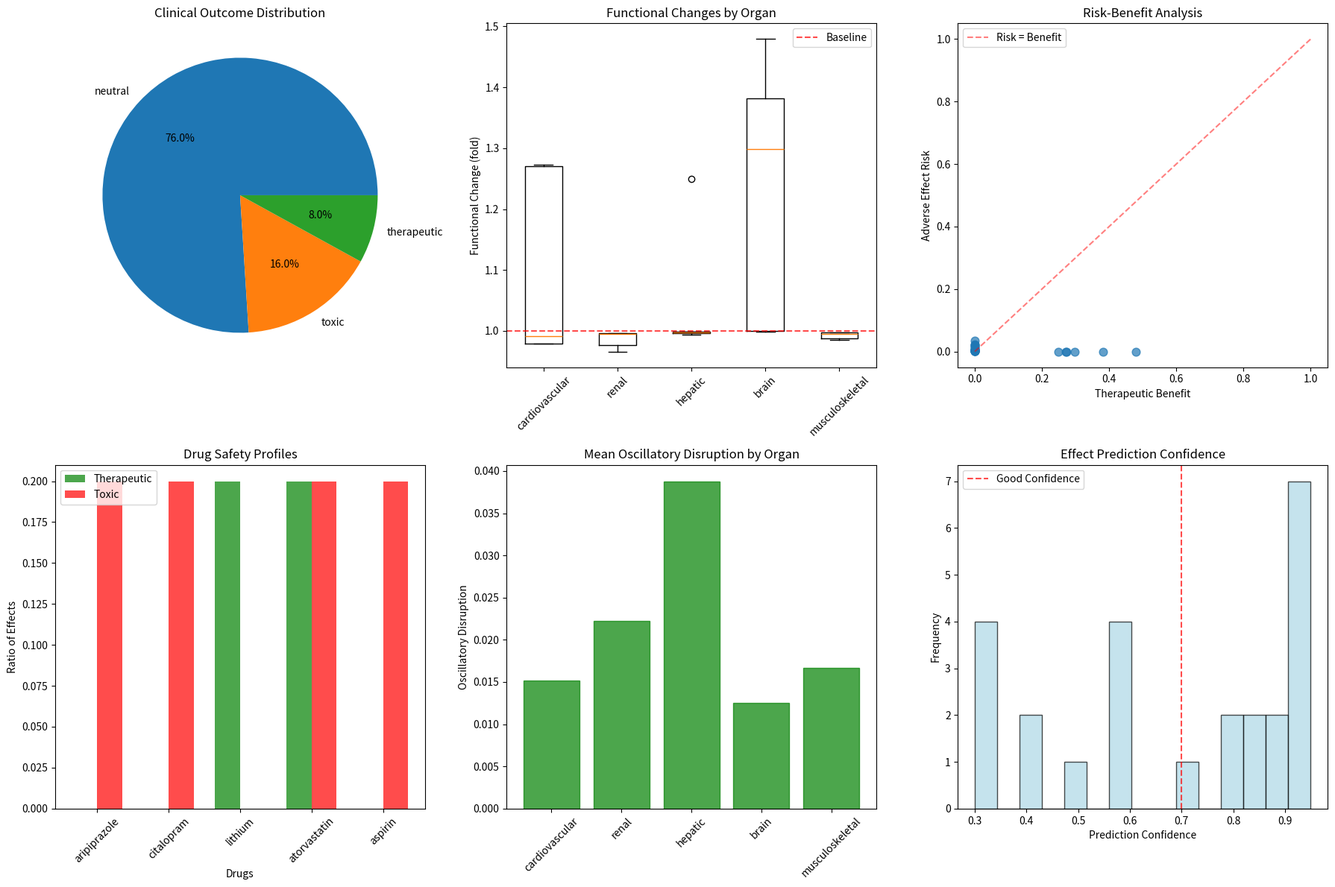

This figure's Python source:
"""
Organ Drug Effects Module
=========================

Models organ-level therapeutic and adverse effects resulting from tissue
drug distribution. Integrates tissue-level drug concentrations to predict
organ function changes and clinical outcomes.

Based on organ-specific oscillatory signatures and functional endpoints.
"""

import numpy as np
import pandas as pd
import matplotlib.pyplot as plt
import seaborn as sns
from typing import Dict, List, Tuple, Any, Optional
from dataclasses import dataclass, field
from pathlib import Path
import json
import logging

# Configure logging
logging.basicConfig(level=logging.INFO)
logger = logging.getLogger(__name__)

@dataclass
class OrganSystem:
    """Represents an organ system for drug effect modeling."""
    organ_id: str
    organ_name: str
    component_tissues: List[str]  # Tissues that make up this organ
    baseline_function: float  # Normal functional capacity (0-1 scale)
    functional_reserve: float  # Reserve capacity before dysfunction
    drug_sensitivity: float  # Sensitivity to drug effects (0-1 scale)
    oscillatory_coherence: float  # Coherence of oscillatory patterns
    biomarker_ranges: Dict[str, Tuple[float, float]]  # Normal biomarker ranges
    critical_thresholds: Dict[str, float]  # Thresholds for dysfunction

@dataclass
class DrugOrganProfile:
    """Drug's organ-specific effect profile."""
    drug_name: str
    therapeutic_targets: List[str]  # Target organs for therapeutic effect
    off_target_organs: List[str]  # Organs with potential adverse effects
    dose_response_curves: Dict[str, Dict[str, float]]  # organ -> {ec50, hill, emax}
    therapeutic_window: Tuple[float, float]  # (min_effective, max_safe) concentrations
    mechanism_type: str  # 'agonist', 'antagonist', 'allosteric', 'enzyme_inhibitor'

@dataclass
class OrganEffect:
    """Result of drug effect on organ function."""
    drug_name: str
    organ_id: str
    tissue_concentrations: Dict[str, float]  # tissue_id -> concentration
    functional_change: float  # Fold change in organ function
    biomarker_changes: Dict[str, float]  # biomarker -> fold change
    therapeutic_benefit: float  # 0-1 scale of therapeutic benefit
    adverse_effect_risk: float  # 0-1 scale of adverse effect risk
    oscillatory_disruption: float  # Disruption of organ oscillatory patterns
    clinical_outcome: str  # 'therapeutic', 'toxic', 'subtherapeutic', 'neutral'
    effect_time_course: List[Tuple[float, float]]  # (time, effect) pairs
    confidence: float = 0.0

class OrganDrugEffects:
    """
    Models drug effects at the organ level by integrating tissue drug
    concentrations and predicting functional outcomes.
    
    Combines tissue distribution data with organ-specific response models
    to predict therapeutic and adverse effects.
    """
    
    def __init__(self):
        """Initialize organ drug effects simulator."""
        self.organ_systems = self._load_organ_systems()
        
    def _load_organ_systems(self) -> Dict[str, OrganSystem]:
        """Load organ system definitions for effect modeling."""
        
        systems = {
            'brain': OrganSystem(
                organ_id='brain',
                organ_name='Central Nervous System',
                component_tissues=['brain'],
                baseline_function=1.0,
                functional_reserve=0.3,  # Limited CNS reserve
                drug_sensitivity=0.8,    # High sensitivity to drugs
                oscillatory_coherence=0.9,  # High coherence needed
                biomarker_ranges={
                    'neurotransmitter_activity': (0.8, 1.2),
                    'cognitive_function': (0.9, 1.1),
                    'motor_control': (0.85, 1.15)
                },
                critical_thresholds={
                    'seizure_threshold': 0.3,      # Below this = seizure risk
                    'cognitive_impairment': 0.7,   # Below this = impairment
                    'motor_dysfunction': 0.6       # Below this = motor issues
                }
            ),
            
            'cardiovascular': OrganSystem(
                organ_id='cardiovascular',
                organ_name='Cardiovascular System',
                component_tissues=['heart'],
                baseline_function=1.0,
                functional_reserve=0.5,  # Moderate cardiac reserve
                drug_sensitivity=0.6,    # Moderate sensitivity
                oscillatory_coherence=0.95,  # Critical rhythm coherence
                biomarker_ranges={
                    'cardiac_output': (4.0, 8.0),      # L/min
                    'ejection_fraction': (0.55, 0.70), # Fraction
                    'heart_rate': (60, 100)            # BPM
                },
                critical_thresholds={
                    'heart_failure': 0.4,     # EF < 40%
                    'arrhythmia': 0.2,        # Rhythm disruption
                    'cardiac_arrest': 0.1     # Critical dysfunction
                }
            ),
            
            'hepatic': OrganSystem(
                organ_id='hepatic',
                organ_name='Hepatic System',
                component_tissues=['liver'],
                baseline_function=1.0,
                functional_reserve=0.8,  # High hepatic reserve
                drug_sensitivity=0.4,    # Lower sensitivity (robust organ)
                oscillatory_coherence=0.7,  # Moderate coherence needs
                biomarker_ranges={
                    'alt_ast': (10, 40),      # U/L
                    'bilirubin': (0.2, 1.2), # mg/dL
                    'albumin': (3.5, 5.0)    # g/dL
                },
                critical_thresholds={
                    'hepatotoxicity': 0.6,   # Function < 60%
                    'liver_failure': 0.3,    # Function < 30%
                    'fulminant_failure': 0.1 # Critical failure
                }
            ),
            
            'renal': OrganSystem(
                organ_id='renal',
                organ_name='Renal System',
                component_tissues=['kidney'],
                baseline_function=1.0,
                functional_reserve=0.6,  # Good renal reserve
                drug_sensitivity=0.5,    # Moderate sensitivity
                oscillatory_coherence=0.8,  # High coherence for filtration
                biomarker_ranges={
                    'creatinine': (0.6, 1.2),     # mg/dL
                    'gfr': (90, 120),             # mL/min/1.73m²
                    'urea': (7, 20)               # mg/dL
                },
                critical_thresholds={
                    'kidney_injury': 0.7,    # GFR < 70%
                    'renal_failure': 0.3,    # GFR < 30%
                    'dialysis_needed': 0.15   # Critical dysfunction
                }
            ),
            
            'musculoskeletal': OrganSystem(
                organ_id='musculoskeletal',
                organ_name='Musculoskeletal System',
                component_tissues=['muscle'],
                baseline_function=1.0,
                functional_reserve=0.4,  # Moderate muscle reserve
                drug_sensitivity=0.3,    # Low sensitivity
                oscillatory_coherence=0.6,  # Lower coherence needs
                biomarker_ranges={
                    'muscle_strength': (0.8, 1.2),
                    'endurance': (0.7, 1.3),
                    'creatine_kinase': (30, 200)  # U/L
                },
                critical_thresholds={
                    'myopathy': 0.6,         # Strength < 60%
                    'rhabdomyolysis': 0.3,   # Severe muscle damage
                    'paralysis': 0.1         # Critical dysfunction
                }
            )
        }
        
        logger.info(f"Loaded {len(systems)} organ systems")
        return systems
    
    def create_drug_organ_profiles(self) -> Dict[str, DrugOrganProfile]:
        """Create organ-level effect profiles for drugs."""
        
        profiles = {
            'lithium': DrugOrganProfile(
                drug_name='lithium',
                therapeutic_targets=['brain'],
                off_target_organs=['renal', 'cardiovascular'],
                dose_response_curves={
                    'brain': {'ec50': 0.6, 'hill': 1.5, 'emax': 0.8},      # Therapeutic
                    'renal': {'ec50': 1.2, 'hill': 2.0, 'emax': -0.3},     # Nephrotoxic
                    'cardiovascular': {'ec50': 2.0, 'hill': 1.0, 'emax': -0.2}  # Cardiac effects
                },
                therapeutic_window=(0.4, 1.2),  # μM - narrow window
                mechanism_type='enzyme_inhibitor'  # GSK3β, INPP1
            ),
            
            'aripiprazole': DrugOrganProfile(
                drug_name='aripiprazole',
                therapeutic_targets=['brain'],
                off_target_organs=['cardiovascular', 'musculoskeletal'],
                dose_response_curves={
                    'brain': {'ec50': 0.15, 'hill': 1.2, 'emax': 0.7},         # Antipsychotic
                    'cardiovascular': {'ec50': 0.8, 'hill': 1.8, 'emax': -0.1}, # QT prolongation
                    'musculoskeletal': {'ec50': 1.5, 'hill': 2.5, 'emax': -0.2}  # Extrapyramidal
                },
                therapeutic_window=(0.05, 0.5),  # μM
                mechanism_type='allosteric'  # Partial D2 agonist
            ),
            
            'citalopram': DrugOrganProfile(
                drug_name='citalopram',
                therapeutic_targets=['brain'],
                off_target_organs=['cardiovascular'],
                dose_response_curves={
                    'brain': {'ec50': 0.08, 'hill': 1.0, 'emax': 0.6},     # Antidepressant
                    'cardiovascular': {'ec50': 0.3, 'hill': 2.0, 'emax': -0.15}  # QT effects
                },
                therapeutic_window=(0.02, 0.25),  # μM
                mechanism_type='antagonist'  # SERT inhibitor
            ),
            
            'atorvastatin': DrugOrganProfile(
                drug_name='atorvastatin',
                therapeutic_targets=['hepatic', 'cardiovascular'],
                off_target_organs=['musculoskeletal'],
                dose_response_curves={
                    'hepatic': {'ec50': 0.05, 'hill': 1.5, 'emax': 0.8},        # Cholesterol synthesis
                    'cardiovascular': {'ec50': 0.1, 'hill': 1.0, 'emax': 0.6},   # Cardioprotective
                    'musculoskeletal': {'ec50': 2.0, 'hill': 3.0, 'emax': -0.4}   # Myopathy
                },
                therapeutic_window=(0.01, 0.5),  # μM
                mechanism_type='enzyme_inhibitor'  # HMG-CoA reductase
            ),
            
            'aspirin': DrugOrganProfile(
                drug_name='aspirin',
                therapeutic_targets=['cardiovascular'],
                off_target_organs=['renal', 'hepatic'],
                dose_response_curves={
                    'cardiovascular': {'ec50': 0.02, 'hill': 1.0, 'emax': 0.5}, # Antiplatelet
                    'renal': {'ec50': 0.5, 'hill': 2.0, 'emax': -0.2},          # Nephrotoxic
                    'hepatic': {'ec50': 1.0, 'hill': 1.5, 'emax': -0.1}         # Hepatotoxic
                },
                therapeutic_window=(0.005, 0.2),  # μM
                mechanism_type='enzyme_inhibitor'  # COX inhibitor
            )
        }
        
        return profiles
    
    def calculate_organ_drug_concentration(self, organ: OrganSystem,
                                         tissue_concentrations: Dict[str, float]) -> float:
        """Calculate effective organ drug concentration from tissue concentrations."""
        
        # Weight tissue concentrations by their contribution to organ function
        total_concentration = 0.0
        total_weight = 0.0
        
        for tissue_id in organ.component_tissues:
            if tissue_id in tissue_concentrations:
                # Simple weighting - could be made more sophisticated
                tissue_weight = 1.0  # Equal weighting for now
                total_concentration += tissue_concentrations[tissue_id] * tissue_weight
                total_weight += tissue_weight
        
        if total_weight > 0:
            organ_concentration = total_concentration / total_weight
        else:
            organ_concentration = 0.0
        
        return organ_concentration
    
    def calculate_dose_response(self, concentration: float, 
                              dose_response_curve: Dict[str, float]) -> float:
        """Calculate drug response using Hill equation."""
        
        ec50 = dose_response_curve['ec50']
        hill = dose_response_curve['hill']
        emax = dose_response_curve['emax']
        
        # Hill equation: Effect = Emax * C^n / (EC50^n + C^n)
        if concentration <= 0:
            return 0.0
        
        numerator = emax * (concentration ** hill)
        denominator = (ec50 ** hill) + (concentration ** hill)
        
        effect = numerator / denominator
        
        return effect
    
    def calculate_functional_change(self, organ: OrganSystem,
                                  drug_effect: float,
                                  oscillatory_disruption: float) -> float:
        """Calculate change in organ function from drug effect."""
        
        # Base functional change from drug effect
        base_change = drug_effect
        
        # Oscillatory disruption reduces function
        oscillatory_penalty = oscillatory_disruption * organ.oscillatory_coherence
        
        # Apply drug sensitivity
        adjusted_change = base_change * organ.drug_sensitivity
        
        # Total functional change
        total_change = adjusted_change - oscillatory_penalty
        
        # Apply functional reserve (organs can compensate to some extent)
        if total_change < 0:  # Negative effects
            compensated_change = total_change * (1.0 - organ.functional_reserve)
        else:  # Positive effects
            compensated_change = total_change
        
        # New function level
        new_function = organ.baseline_function + compensated_change
        
        # Calculate fold change
        fold_change = new_function / organ.baseline_function
        
        return fold_change
    
    def calculate_biomarker_changes(self, organ: OrganSystem,
                                  functional_change: float) -> Dict[str, float]:
        """Calculate changes in organ-specific biomarkers."""
        
        biomarker_changes = {}
        
        for biomarker, (low_normal, high_normal) in organ.biomarker_ranges.items():
            # Biomarker changes correlate with functional changes
            if functional_change < 1.0:  # Decreased function
                # Dysfunction typically increases biomarkers (e.g., enzymes, creatinine)
                if 'activity' in biomarker or 'function' in biomarker:
                    # Activity markers decrease with dysfunction
                    biomarker_change = functional_change
                else:
                    # Damage markers increase with dysfunction
                    biomarker_change = 2.0 - functional_change
            else:  # Improved function
                if 'activity' in biomarker or 'function' in biomarker:
                    # Activity markers improve with function
                    biomarker_change = functional_change
                else:
                    # Damage markers decrease with improved function
                    biomarker_change = 2.0 - functional_change
            
            biomarker_changes[biomarker] = biomarker_change
        
        return biomarker_changes
    
    def calculate_oscillatory_disruption(self, organ: OrganSystem,
                                       drug_concentration: float,
                                       drug_profile: DrugOrganProfile) -> float:
        """Calculate disruption of organ oscillatory patterns."""
        
        # Base disruption from drug concentration
        base_disruption = min(0.5, drug_concentration / 10.0)  # Cap at 50% disruption
        
        # Mechanism-dependent disruption
        mechanism_factors = {
            'agonist': 0.3,          # Moderate disruption
            'antagonist': 0.5,       # Higher disruption
            'allosteric': 0.2,       # Lower disruption
            'enzyme_inhibitor': 0.4   # Moderate-high disruption
        }
        
        mechanism_factor = mechanism_factors.get(drug_profile.mechanism_type, 0.4)
        
        # Off-target effects increase disruption
        if organ.organ_id in drug_profile.off_target_organs:
            off_target_factor = 1.5
        else:
            off_target_factor = 1.0
        
        total_disruption = base_disruption * mechanism_factor * off_target_factor
        
        return min(0.8, total_disruption)  # Cap at 80% disruption
    
    def determine_clinical_outcome(self, organ: OrganSystem,
                                 functional_change: float,
                                 drug_concentration: float,
                                 drug_profile: DrugOrganProfile) -> str:
        """Determine clinical outcome category."""
        
        # Check if in therapeutic window
        min_therapeutic, max_safe = drug_profile.therapeutic_window
        
        if organ.organ_id in drug_profile.therapeutic_targets:
            # Target organ
            if min_therapeutic <= drug_concentration <= max_safe:
                if functional_change >= 1.1:  # Improved function
                    return 'therapeutic'
                else:
                    return 'subtherapeutic'
            elif drug_concentration > max_safe:
                return 'toxic'
            else:
                return 'subtherapeutic'
        else:
            # Off-target organ
            if functional_change < 0.8:  # Significant dysfunction
                return 'toxic'
            elif functional_change < 0.9:  # Mild dysfunction
                return 'adverse'
            else:
                return 'neutral'
    
    def simulate_organ_drug_effect(self, drug_profile: DrugOrganProfile,
                                 organ_id: str,
                                 tissue_concentrations: Dict[str, float],
                                 simulation_time: float = 48.0) -> OrganEffect:
        """Simulate drug effect on specific organ."""
        
        if organ_id not in self.organ_systems:
            raise ValueError(f"Unknown organ: {organ_id}")
        
        organ = self.organ_systems[organ_id]
        
        # Calculate organ drug concentration
        organ_concentration = self.calculate_organ_drug_concentration(
            organ, tissue_concentrations
        )
        
        # Calculate dose-response if organ has response curve
        if organ_id in drug_profile.dose_response_curves:
            drug_effect = self.calculate_dose_response(
                organ_concentration,
                drug_profile.dose_response_curves[organ_id]
            )
        else:
            drug_effect = 0.0  # No direct effect
        
        # Calculate oscillatory disruption
        oscillatory_disruption = self.calculate_oscillatory_disruption(
            organ, organ_concentration, drug_profile
        )
        
        # Calculate functional change
        functional_change = self.calculate_functional_change(
            organ, drug_effect, oscillatory_disruption
        )
        
        # Calculate biomarker changes
        biomarker_changes = self.calculate_biomarker_changes(organ, functional_change)
        
        # Calculate therapeutic benefit and adverse risk
        if organ_id in drug_profile.therapeutic_targets:
            therapeutic_benefit = max(0.0, functional_change - 1.0)  # Benefit if > baseline
            adverse_effect_risk = max(0.0, 1.0 - functional_change) * 0.5  # Risk from dysfunction
        else:
            therapeutic_benefit = 0.0
            adverse_effect_risk = max(0.0, 1.0 - functional_change)  # Risk from dysfunction
        
        # Determine clinical outcome
        clinical_outcome = self.determine_clinical_outcome(
            organ, functional_change, organ_concentration, drug_profile
        )
        
        # Calculate time course (simplified)
        time_points = np.linspace(0, simulation_time, 100)
        effect_time_course = []
        
        for t in time_points:
            # Simple exponential approach to steady state
            time_effect = functional_change * (1 - np.exp(-t / 12.0))  # 12h time constant
            effect_time_course.append((t, time_effect))
        
        # Calculate confidence
        confidence = self._calculate_organ_effect_confidence(
            drug_profile, organ, organ_concentration
        )
        
        return OrganEffect(
            drug_name=drug_profile.drug_name,
            organ_id=organ_id,
            tissue_concentrations=tissue_concentrations,
            functional_change=functional_change,
            biomarker_changes=biomarker_changes,
            therapeutic_benefit=therapeutic_benefit,
            adverse_effect_risk=adverse_effect_risk,
            oscillatory_disruption=oscillatory_disruption,
            clinical_outcome=clinical_outcome,
            effect_time_course=effect_time_course,
            confidence=confidence
        )
    
    def _calculate_organ_effect_confidence(self, drug_profile: DrugOrganProfile,
                                         organ: OrganSystem,
                                         concentration: float) -> float:
        """Calculate confidence in organ effect prediction."""
        
        base_confidence = 0.6
        
        # Higher confidence for organs with defined dose-response curves
        if organ.organ_id in drug_profile.dose_response_curves:
            curve_boost = 0.2
        else:
            curve_boost = -0.2
        
        # Higher confidence for target organs
        if organ.organ_id in drug_profile.therapeutic_targets:
            target_boost = 0.15
        else:
            target_boost = 0.0
        
        # Concentration within therapeutic window increases confidence
        min_therapeutic, max_safe = drug_profile.therapeutic_window
        if min_therapeutic <= concentration <= max_safe:
            concentration_boost = 0.1
        else:
            concentration_boost = -0.1
        
        # Well-studied drugs have higher confidence
        well_studied_drugs = ['lithium', 'atorvastatin', 'aspirin']
        if drug_profile.drug_name in well_studied_drugs:
            drug_boost = 0.1
        else:
            drug_boost = 0.0
        
        final_confidence = min(0.95, base_confidence + curve_boost + 
                              target_boost + concentration_boost + drug_boost)
        
        return max(0.2, final_confidence)
    
    def simulate_drug_library(self, tissue_concentrations_data: Dict[str, Dict[str, float]]) -> List[OrganEffect]:
        """Simulate organ effects for all drug-organ combinations."""
        
        drug_profiles = self.create_drug_organ_profiles()
        all_effects = []
        
        for drug_name, drug_profile in drug_profiles.items():
            logger.info(f"Simulating organ effects for {drug_name}")
            
            # Get tissue concentrations for this drug (use mock data if not provided)
            if drug_name in tissue_concentrations_data:
                tissue_concentrations = tissue_concentrations_data[drug_name]
            else:
                # Generate mock tissue concentrations
                tissue_concentrations = self._generate_mock_tissue_concentrations(drug_name)
            
            # Simulate effects on all organs
            for organ_id in self.organ_systems.keys():
                effect = self.simulate_organ_drug_effect(
                    drug_profile, organ_id, tissue_concentrations
                )
                all_effects.append(effect)
        
        logger.info(f"Completed organ effect simulation for {len(all_effects)} combinations")
        return all_effects
    
    def _generate_mock_tissue_concentrations(self, drug_name: str) -> Dict[str, float]:
        """Generate mock tissue concentrations for demonstration."""
        
        # Mock concentrations based on typical distribution patterns
        mock_concentrations = {
            'lithium': {
                'brain': 0.6, 'heart': 0.4, 'liver': 0.3,
                'kidney': 0.8, 'muscle': 0.2, 'fat': 0.05
            },
            'aripiprazole': {
                'brain': 0.8, 'heart': 0.3, 'liver': 1.5,
                'kidney': 0.6, 'muscle': 0.7, 'fat': 2.0
            },
            'citalopram': {
                'brain': 0.4, 'heart': 0.2, 'liver': 0.8,
                'kidney': 0.3, 'muscle': 0.25, 'fat': 0.6
            },
            'atorvastatin': {
                'brain': 0.02, 'heart': 0.4, 'liver': 2.5,
                'kidney': 0.3, 'muscle': 0.6, 'fat': 1.8
            },
            'aspirin': {
                'brain': 0.05, 'heart': 0.3, 'liver': 0.2,
                'kidney': 0.4, 'muscle': 0.15, 'fat': 0.03
            }
        }
        
        return mock_concentrations.get(drug_name, {
            'brain': 0.1, 'heart': 0.1, 'liver': 0.1,
            'kidney': 0.1, 'muscle': 0.1, 'fat': 0.1
        })
    
    def analyze_organ_effects(self, effects: List[OrganEffect]) -> Dict[str, Any]:
        """Analyze patterns in organ drug effects."""
        
        analysis = {}
        
        # Clinical outcome distribution
        outcomes = [e.clinical_outcome for e in effects]
        analysis['clinical_outcomes'] = {
            'therapeutic': outcomes.count('therapeutic'),
            'toxic': outcomes.count('toxic'),
            'subtherapeutic': outcomes.count('subtherapeutic'),
            'adverse': outcomes.count('adverse'),
            'neutral': outcomes.count('neutral')
        }
        
        # Therapeutic benefit analysis
        therapeutic_benefits = [e.therapeutic_benefit for e in effects]
        analysis['therapeutic_benefit'] = {
            'mean': np.mean(therapeutic_benefits),
            'max': np.max(therapeutic_benefits),
            'beneficial_effects': len([b for b in therapeutic_benefits if b > 0.1])
        }
        
        # Adverse effect analysis
        adverse_risks = [e.adverse_effect_risk for e in effects]
        analysis['adverse_effects'] = {
            'mean': np.mean(adverse_risks),
            'high_risk_count': len([r for r in adverse_risks if r > 0.3])
        }
        
        # Organ-specific analysis
        organ_analysis = {}
        for effect in effects:
            if effect.organ_id not in organ_analysis:
                organ_analysis[effect.organ_id] = []
            organ_analysis[effect.organ_id].append(effect)
        
        analysis['organ_specific'] = {}
        for organ, organ_effects in organ_analysis.items():
            functional_changes = [e.functional_change for e in organ_effects]
            therapeutic_outcomes = len([e for e in organ_effects if e.clinical_outcome == 'therapeutic'])
            
            analysis['organ_specific'][organ] = {
                'mean_functional_change': np.mean(functional_changes),
                'therapeutic_outcomes': therapeutic_outcomes,
                'total_effects': len(organ_effects)
            }
        
        # Drug-specific analysis
        drug_analysis = {}
        for effect in effects:
            if effect.drug_name not in drug_analysis:
                drug_analysis[effect.drug_name] = []
            drug_analysis[effect.drug_name].append(effect)
        
        analysis['drug_specific'] = {}
        for drug, drug_effects in drug_analysis.items():
            therapeutic_count = len([e for e in drug_effects if e.clinical_outcome == 'therapeutic'])
            toxic_count = len([e for e in drug_effects if e.clinical_outcome == 'toxic'])
            
            analysis['drug_specific'][drug] = {
                'therapeutic_effects': therapeutic_count,
                'toxic_effects': toxic_count,
                'safety_ratio': therapeutic_count / max(1, toxic_count)
            }
        
        return analysis
    
    def visualize_organ_effects(self, effects: List[OrganEffect],
                              output_dir: str = "babylon_results") -> None:
        """Create visualizations of organ drug effects."""
        
        output_path = Path(output_dir)
        output_path.mkdir(exist_ok=True)
        
        # Create comprehensive organ effects visualization
        fig, axes = plt.subplots(2, 3, figsize=(18, 12))
        
        # 1. Clinical outcomes pie chart
        outcomes = [e.clinical_outcome for e in effects]
        outcome_counts = pd.Series(outcomes).value_counts()
        
        axes[0, 0].pie(outcome_counts.values, labels=outcome_counts.index, autopct='%1.1f%%')
        axes[0, 0].set_title('Clinical Outcome Distribution')
        
        # 2. Functional changes by organ
        organs = list(set(e.organ_id for e in effects))
        organ_func_changes = {}
        
        for organ in organs:
            organ_effects = [e for e in effects if e.organ_id == organ]
            func_changes = [e.functional_change for e in organ_effects]
            organ_func_changes[organ] = func_changes
        
        axes[0, 1].boxplot([organ_func_changes[organ] for organ in organs], 
                          labels=organs)
        axes[0, 1].axhline(y=1.0, color='red', linestyle='--', alpha=0.7, label='Baseline')
        axes[0, 1].set_ylabel('Functional Change (fold)')
        axes[0, 1].set_title('Functional Changes by Organ')
        axes[0, 1].tick_params(axis='x', rotation=45)
        axes[0, 1].legend()
        
        # 3. Therapeutic benefit vs adverse risk
        therapeutic_benefits = [e.therapeutic_benefit for e in effects]
        adverse_risks = [e.adverse_effect_risk for e in effects]
        
        scatter = axes[0, 2].scatter(therapeutic_benefits, adverse_risks, alpha=0.7, s=60)
        axes[0, 2].set_xlabel('Therapeutic Benefit')
        axes[0, 2].set_ylabel('Adverse Effect Risk')
        axes[0, 2].set_title('Risk-Benefit Analysis')
        axes[0, 2].plot([0, 1], [0, 1], 'r--', alpha=0.5, label='Risk = Benefit')
        axes[0, 2].legend()
        
        # 4. Drug safety profiles
        drugs = list(set(e.drug_name for e in effects))
        drug_safety = {}
        
        for drug in drugs:
            drug_effects = [e for e in effects if e.drug_name == drug]
            therapeutic_count = len([e for e in drug_effects if e.clinical_outcome == 'therapeutic'])
            toxic_count = len([e for e in drug_effects if e.clinical_outcome in ['toxic', 'adverse']])
            total_count = len(drug_effects)
            
            therapeutic_ratio = therapeutic_count / total_count
            toxic_ratio = toxic_count / total_count
            
            drug_safety[drug] = {'therapeutic': therapeutic_ratio, 'toxic': toxic_ratio}
        
        x = np.arange(len(drugs))
        therapeutic_ratios = [drug_safety[drug]['therapeutic'] for drug in drugs]
        toxic_ratios = [drug_safety[drug]['toxic'] for drug in drugs]
        
        width = 0.35
        axes[1, 0].bar(x - width/2, therapeutic_ratios, width, label='Therapeutic', color='green', alpha=0.7)
        axes[1, 0].bar(x + width/2, toxic_ratios, width, label='Toxic', color='red', alpha=0.7)
        axes[1, 0].set_xlabel('Drugs')
        axes[1, 0].set_ylabel('Ratio of Effects')
        axes[1, 0].set_title('Drug Safety Profiles')
        axes[1, 0].set_xticks(x)
        axes[1, 0].set_xticklabels(drugs, rotation=45)
        axes[1, 0].legend()
        
        # 5. Oscillatory disruption by organ
        organ_disruptions = {}
        for organ in organs:
            organ_effects = [e for e in effects if e.organ_id == organ]
            disruptions = [e.oscillatory_disruption for e in organ_effects]
            organ_disruptions[organ] = np.mean(disruptions)
        
        bars = axes[1, 1].bar(organ_disruptions.keys(), organ_disruptions.values(), 
                             color='orange', alpha=0.7)
        axes[1, 1].set_ylabel('Oscillatory Disruption')
        axes[1, 1].set_title('Mean Oscillatory Disruption by Organ')
        axes[1, 1].tick_params(axis='x', rotation=45)
        
        # Color bars by disruption level
        for bar, disruption in zip(bars, organ_disruptions.values()):
            if disruption > 0.4:
                bar.set_color('red')
            elif disruption > 0.2:
                bar.set_color('orange')
            else:
                bar.set_color('green')
        
        # 6. Confidence distribution
        confidences = [e.confidence for e in effects]
        
        axes[1, 2].hist(confidences, bins=15, alpha=0.7, color='lightblue', edgecolor='black')
        axes[1, 2].set_xlabel('Prediction Confidence')
        axes[1, 2].set_ylabel('Frequency')
        axes[1, 2].set_title('Effect Prediction Confidence')
        axes[1, 2].axvline(x=0.7, color='red', linestyle='--', alpha=0.7, label='Good Confidence')
        axes[1, 2].legend()
        
        plt.tight_layout()
        plt.savefig(output_path / 'organ_drug_effects.png', dpi=300, bbox_inches='tight')
        plt.close()
        
        logger.info(f"Organ effects visualizations saved to {output_path}")
    
    def save_results(self, effects: List[OrganEffect], 
                    analysis: Dict[str, Any],
                    output_dir: str = "babylon_results") -> None:
        """Save organ drug effects simulation results."""
        
        output_path = Path(output_dir)
        output_path.mkdir(exist_ok=True)
        
        # Save detailed effects as JSON
        effects_data = []
        for effect in effects:
            effects_data.append({
                'drug_name': effect.drug_name,
                'organ_id': effect.organ_id,
                'tissue_concentrations': effect.tissue_concentrations,
                'functional_change': effect.functional_change,
                'biomarker_changes': effect.biomarker_changes,
                'therapeutic_benefit': effect.therapeutic_benefit,
                'adverse_effect_risk': effect.adverse_effect_risk,
                'oscillatory_disruption': effect.oscillatory_disruption,
                'clinical_outcome': effect.clinical_outcome,
                'effect_time_course': effect.effect_time_course,
                'confidence': effect.confidence
            })
        
        with open(output_path / 'organ_drug_effects.json', 'w') as f:
            json.dump(effects_data, f, indent=2)
        
        # Save as CSV for easy analysis
        csv_data = []
        for effect in effects:
            csv_data.append({
                'drug_name': effect.drug_name,
                'organ_id': effect.organ_id,
                'functional_change': effect.functional_change,
                'therapeutic_benefit': effect.therapeutic_benefit,
                'adverse_effect_risk': effect.adverse_effect_risk,
                'oscillatory_disruption': effect.oscillatory_disruption,
                'clinical_outcome': effect.clinical_outcome,
                'confidence': effect.confidence
            })
        
        df = pd.DataFrame(csv_data)
        df.to_csv(output_path / 'organ_drug_effects.csv', index=False)
        
        # Save analysis summary
        with open(output_path / 'organ_effects_analysis.json', 'w') as f:
            json.dump(analysis, f, indent=2)
        
        logger.info(f"Organ drug effects results saved to {output_path}")

def main():
    """
    Test organ drug effects simulation.
    
    This demonstrates how tissue drug concentrations translate to
    organ-level functional changes and clinical outcomes.
    """
    
    print("🫀 Testing Organ Drug Effects")
    print("=" * 50)
    
    # Initialize organ effects simulator
    simulator = OrganDrugEffects()
    
    # Display loaded organ systems
    print(f"\n🏥 Loaded Organ Systems:")
    for organ_id, organ in simulator.organ_systems.items():
        print(f"  • {organ_id}: {organ.organ_name}")
        print(f"    Tissues: {organ.component_tissues}")
        print(f"    Sensitivity: {organ.drug_sensitivity:.1f}")
        print(f"    Reserve: {organ.functional_reserve:.1f}")
        print(f"    Coherence: {organ.oscillatory_coherence:.1f}")
    
    # Create and display drug profiles
    drug_profiles = simulator.create_drug_organ_profiles()
    print(f"\n💊 Drug Organ Profiles:")
    for drug_name, profile in drug_profiles.items():
        print(f"  • {drug_name}:")
        print(f"    Target organs: {profile.therapeutic_targets}")
        print(f"    Off-target organs: {profile.off_target_organs}")
        print(f"    Therapeutic window: {profile.therapeutic_window}")
        print(f"    Mechanism: {profile.mechanism_type}")
    
    # Simulate organ effects for all combinations
    print(f"\n🔬 Simulating organ drug effects...")
    effects = simulator.simulate_drug_library({})  # Using mock data
    
    # Display results
    print(f"\n📊 ORGAN DRUG EFFECTS RESULTS:")
    print("-" * 80)
    
    # Group results by drug for better display
    drug_effects = {}
    for effect in effects:
        if effect.drug_name not in drug_effects:
            drug_effects[effect.drug_name] = []
        drug_effects[effect.drug_name].append(effect)
    
    for drug_name, drug_organ_effects in drug_effects.items():
        print(f"\n{drug_name.upper()}:")
        
        # Sort by therapeutic benefit (descending)
        drug_organ_effects.sort(key=lambda e: e.therapeutic_benefit, reverse=True)
        
        for effect in drug_organ_effects:
            print(f"  {effect.organ_id.capitalize():>15}: "
                  f"Function={effect.functional_change:.2f}× "
                  f"Benefit={effect.therapeutic_benefit:.2f} "
                  f"Risk={effect.adverse_effect_risk:.2f} "
                  f"Outcome={effect.clinical_outcome} "
                  f"Conf={effect.confidence:.3f}")
    
    # Analyze patterns
    print("\n🔍 Analyzing organ effect patterns...")
    analysis = simulator.analyze_organ_effects(effects)
    
    print(f"\n📈 ORGAN EFFECT ANALYSIS:")
    print("-" * 50)
    
    outcomes_analysis = analysis['clinical_outcomes']
    print("Clinical Outcomes:")
    for outcome, count in outcomes_analysis.items():
        print(f"  • {outcome.capitalize()}: {count}")
    
    benefit_analysis = analysis['therapeutic_benefit']
    print(f"\nTherapeutic Benefit:")
    print(f"  • Mean benefit: {benefit_analysis['mean']:.3f}")
    print(f"  • Maximum benefit: {benefit_analysis['max']:.3f}")
    print(f"  • Beneficial effects: {benefit_analysis['beneficial_effects']}")
    
    adverse_analysis = analysis['adverse_effects']
    print(f"\nAdverse Effects:")
    print(f"  • Mean risk: {adverse_analysis['mean']:.3f}")
    print(f"  • High-risk effects: {adverse_analysis['high_risk_count']}")
    
    print(f"\nOrgan-Specific Effects:")
    for organ, metrics in analysis['organ_specific'].items():
        print(f"  • {organ.capitalize()}: Function change = {metrics['mean_functional_change']:.2f}×, "
              f"{metrics['therapeutic_outcomes']} therapeutic outcomes")
    
    print(f"\nDrug Safety Profiles:")
    for drug, safety in analysis['drug_specific'].items():
        print(f"  • {drug}: {safety['therapeutic_effects']} therapeutic, "
              f"{safety['toxic_effects']} toxic, "
              f"safety ratio = {safety['safety_ratio']:.1f}")
    
    # Save results and create visualizations
    print("\n💾 Saving results and creating visualizations...")
    simulator.save_results(effects, analysis)
    simulator.visualize_organ_effects(effects)
    
    # Key insights
    print(f"\n💡 KEY INSIGHTS:")
    print("-" * 40)
    
    # Find most therapeutic effect
    best_therapeutic = max(effects, key=lambda e: e.therapeutic_benefit)
    print(f"• Best therapeutic effect: {best_therapeutic.drug_name} → {best_therapeutic.organ_id} "
          f"(benefit = {best_therapeutic.therapeutic_benefit:.3f})")
    
    # Find highest risk effect
    highest_risk = max(effects, key=lambda e: e.adverse_effect_risk)
    print(f"• Highest adverse risk: {highest_risk.drug_name} → {highest_risk.organ_id} "
          f"(risk = {highest_risk.adverse_effect_risk:.3f})")
    
    # Find most disruptive effect
    most_disruptive = max(effects, key=lambda e: e.oscillatory_disruption)
    print(f"• Most oscillatory disruption: {most_disruptive.drug_name} → {most_disruptive.organ_id} "
          f"({most_disruptive.oscillatory_disruption:.3f})")
    
    # Count positive outcomes
    positive_outcomes = len([e for e in effects if e.clinical_outcome == 'therapeutic'])
    print(f"• Therapeutic outcomes: {positive_outcomes}/{len(effects)}")
    
    # High confidence predictions
    high_conf = len([e for e in effects if e.confidence > 0.7])
    print(f"• High-confidence predictions: {high_conf}/{len(effects)}")
    
    print(f"\n📁 Results saved to: babylon_results/")
    print("\n✅ Organ drug effects simulation complete!")
    
    return effects

if __name__ == "__main__":
    effects = main()
